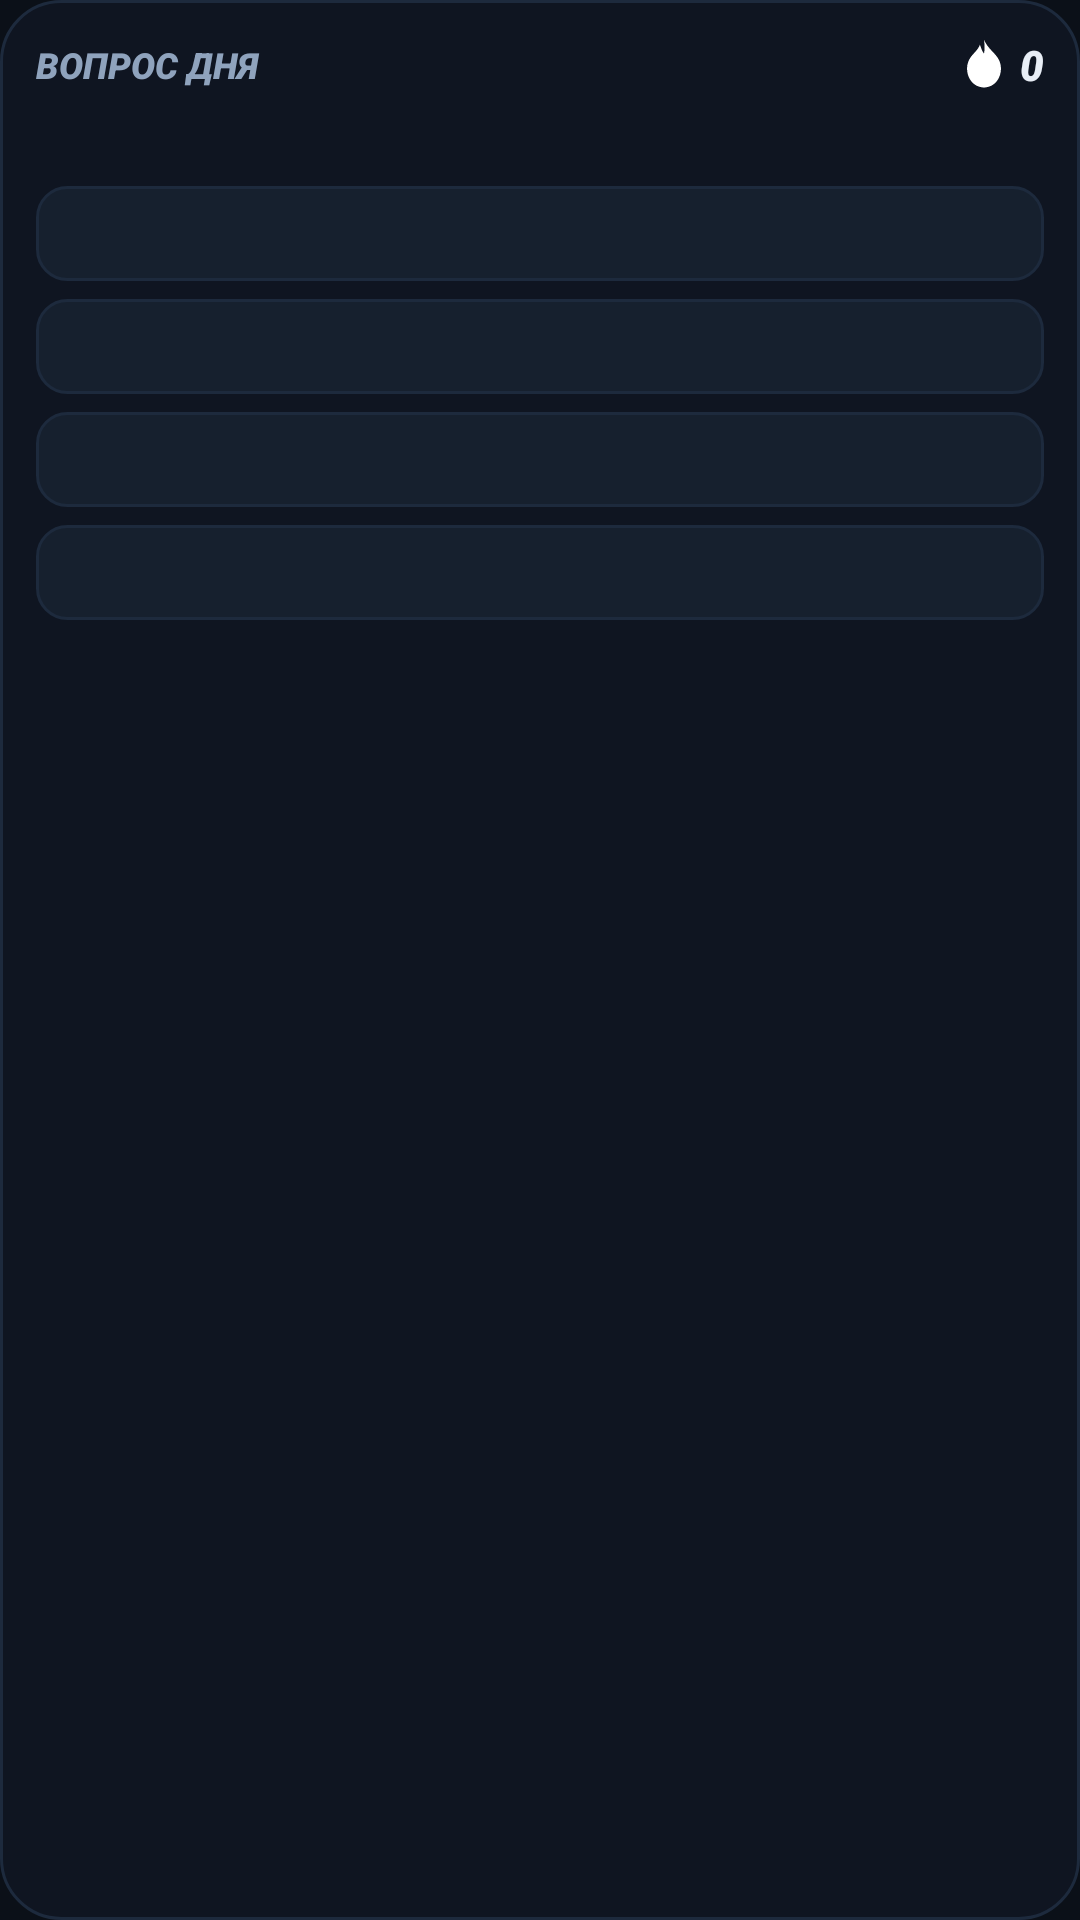

Reconstruct the res/layout file that produces this screen, plus the resources it refers to.
<!-- AndroidManifest.xml: application theme Theme.Pdd -->
<!-- res/layout/widget_question.xml -->
<?xml version="1.0" encoding="utf-8"?>
<LinearLayout xmlns:android="http://schemas.android.com/apk/res/android"
    android:id="@+id/root"
    android:layout_width="match_parent"
    android:layout_height="match_parent"
    android:background="@drawable/widget_bg"
    android:orientation="vertical"
    android:padding="12dp">

    <LinearLayout
        android:layout_width="match_parent"
        android:layout_height="wrap_content"
        android:gravity="center_vertical"
        android:orientation="horizontal">
        <TextView android:layout_width="0dp" android:layout_height="wrap_content" android:layout_weight="1"
            android:fontFamily="sans-serif-black" android:text="@string/widget_question_title" android:textAllCaps="true"
            android:textColor="@color/text2" android:textSize="12sp" android:textStyle="italic" />
        <FrameLayout
            android:layout_width="18dp"
            android:layout_height="18dp">
            <ImageView android:id="@+id/flame_outer" android:layout_width="match_parent" android:layout_height="match_parent" android:importantForAccessibility="no" android:src="@drawable/flame" />
            <ImageView android:id="@+id/flame_inner" android:layout_width="match_parent" android:layout_height="match_parent" android:importantForAccessibility="no" android:src="@drawable/flame_inner" />
            <ImageView android:id="@+id/flame_coal" android:layout_width="match_parent" android:layout_height="match_parent" android:importantForAccessibility="no" android:src="@drawable/flame_coal" android:visibility="gone" />
        </FrameLayout>
        <TextView android:id="@+id/days" android:layout_width="wrap_content" android:layout_height="wrap_content"
            android:layout_marginStart="3dp" android:fontFamily="sans-serif-black" android:text="0"
            android:textColor="@color/text" android:textSize="14sp" android:textStyle="italic" />
    </LinearLayout>

    <TextView
        android:id="@+id/qtext"
        android:layout_width="match_parent"
        android:layout_height="wrap_content"
        android:layout_marginTop="6dp"
        android:ellipsize="end"
        android:maxLines="4"
        android:textColor="@color/text"
        android:textSize="14sp"
        android:textStyle="bold" />

    <TextView android:id="@+id/a0" android:layout_width="match_parent" android:layout_height="wrap_content" android:layout_marginTop="6dp"
        android:background="@drawable/widget_answer" android:ellipsize="end" android:maxLines="2" android:paddingStart="10dp" android:paddingEnd="10dp"
        android:paddingTop="7dp" android:paddingBottom="7dp" android:textColor="@color/text" android:textSize="13sp" />
    <TextView android:id="@+id/a1" android:layout_width="match_parent" android:layout_height="wrap_content" android:layout_marginTop="6dp"
        android:background="@drawable/widget_answer" android:ellipsize="end" android:maxLines="2" android:paddingStart="10dp" android:paddingEnd="10dp"
        android:paddingTop="7dp" android:paddingBottom="7dp" android:textColor="@color/text" android:textSize="13sp" />
    <TextView android:id="@+id/a2" android:layout_width="match_parent" android:layout_height="wrap_content" android:layout_marginTop="6dp"
        android:background="@drawable/widget_answer" android:ellipsize="end" android:maxLines="2" android:paddingStart="10dp" android:paddingEnd="10dp"
        android:paddingTop="7dp" android:paddingBottom="7dp" android:textColor="@color/text" android:textSize="13sp" />
    <TextView android:id="@+id/a3" android:layout_width="match_parent" android:layout_height="wrap_content" android:layout_marginTop="6dp"
        android:background="@drawable/widget_answer" android:ellipsize="end" android:maxLines="2" android:paddingStart="10dp" android:paddingEnd="10dp"
        android:paddingTop="7dp" android:paddingBottom="7dp" android:textColor="@color/text" android:textSize="13sp" />

    <TextView
        android:id="@+id/qnote"
        android:layout_width="match_parent"
        android:layout_height="wrap_content"
        android:layout_marginTop="6dp"
        android:gravity="center"
        android:textColor="@color/text2"
        android:textSize="12sp"
        android:visibility="gone" />
</LinearLayout>
<!-- resources referenced by this layout -->
<resources>
  <color name="text">#FFE8EEF6</color>
  <color name="text2">#FF8FA3BD</color>
  <!-- drawable flame (drawable) -->
  <?xml version="1.0" encoding="utf-8"?>
  <vector xmlns:android="http://schemas.android.com/apk/res/android"
      android:width="24dp" android:height="24dp" android:viewportWidth="24" android:viewportHeight="24">
      <path android:fillColor="#FFFFFFFF" android:pathData="M12 1.2C13.6 5 16.4 6.6 18.2 9.4C21.4 14.4 18.6 22.4 12 22.4C5.4 22.4 2.6 14.4 5.8 9.4C7.2 7.2 9.2 6 10.2 3.4C10.9 5.6 11.4 6.6 12 7.4C12.4 5.6 12.3 3.4 12 1.2Z" />
  </vector>
  <!-- drawable flame_coal (drawable) -->
  <?xml version="1.0" encoding="utf-8"?>
  <vector xmlns:android="http://schemas.android.com/apk/res/android"
      android:width="24dp" android:height="24dp" android:viewportWidth="24" android:viewportHeight="24">
      <path android:fillColor="#FFE0241B" android:pathData="M9,17.5a3,3 0 1,0 6,0a3,3 0 1,0 -6,0Z" />
  </vector>
  <!-- drawable flame_inner (drawable) -->
  <?xml version="1.0" encoding="utf-8"?>
  <vector xmlns:android="http://schemas.android.com/apk/res/android"
      android:width="24dp" android:height="24dp" android:viewportWidth="24" android:viewportHeight="24">
      <group android:scaleX="0.52" android:scaleY="0.52" android:pivotX="12" android:pivotY="22.4">
          <path android:fillColor="#FFFFFFFF" android:pathData="M12 1.2C13.6 5 16.4 6.6 18.2 9.4C21.4 14.4 18.6 22.4 12 22.4C5.4 22.4 2.6 14.4 5.8 9.4C7.2 7.2 9.2 6 10.2 3.4C10.9 5.6 11.4 6.6 12 7.4C12.4 5.6 12.3 3.4 12 1.2Z" />
      </group>
  </vector>
  <!-- drawable widget_answer (drawable) -->
  <?xml version="1.0" encoding="utf-8"?>
  <shape xmlns:android="http://schemas.android.com/apk/res/android" android:shape="rectangle">
      <solid android:color="#FF16202E" />
      <stroke android:width="1dp" android:color="@color/card_edge" />
      <corners android:radius="10dp" />
  </shape>
  <!-- drawable widget_bg (drawable) -->
  <?xml version="1.0" encoding="utf-8"?>
  <shape xmlns:android="http://schemas.android.com/apk/res/android" android:shape="rectangle">
      <solid android:color="@color/card" />
      <stroke android:width="1dp" android:color="@color/card_edge" />
      <corners android:radius="20dp" />
  </shape>
  <string name="widget_question_title">Вопрос дня</string>
  <style name="Theme.Pdd" parent="android:Theme.Material.NoActionBar">
          <item name="android:windowBackground">@color/bg</item>
          <item name="android:statusBarColor">@color/bg</item>
          <item name="android:navigationBarColor">@color/bg</item>
      </style>
  <color name="card_edge">#FF1D2A3D</color>
  <color name="card">#F20F1622</color>
  <color name="bg">#FF0B1018</color>
</resources>
